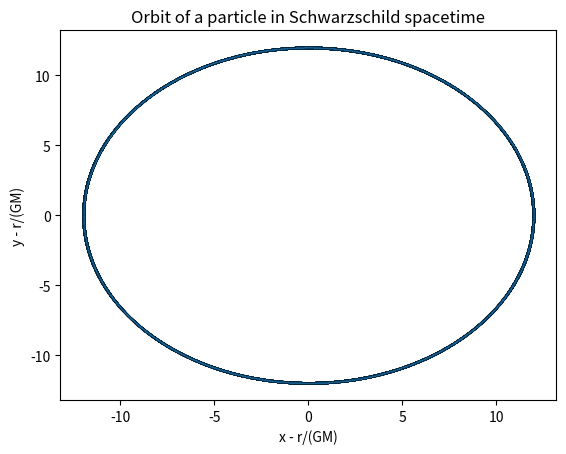

Here is the Python script that generated this plot:
import numpy as np
import matplotlib.pyplot as plt
from scipy.integrate import odeint

# Define physical constants
G = 1               # gravitational constant
c = 1               # speed of light
M = 1               # mass of the black hole
Rs = 2*G*M/c**2     # Schwarzschild radius of the black hole

def geodesic_eq(y, t, m, dt):
    r, phi, tau, r_sc, Phi, taud = y

    taudd = -2*m/(r*(r-2*m))*r_sc*dt
    r_scd = -m*(r-2*m)/r**2 * dt**2 + (r-2*m)*Phi**2+m/(r*(r-2*m))
    Phid = -2/r * r_sc * Phi

    return [r_sc, Phi, taud, r_scd, Phid, taudd]

def geodesic_eq_schwarzschild(y, t, M, dt):
    t, r, phi, td, rd, phid = y
    factor = 1 - 2*M/r
    # Equations of motion
    tdd = -2*M/(r**2*factor) * rd * td
    rdd = -(M/r**2)*factor * td**2 + M/(r**2*factor) * rd**2 + r*factor * phid**2
    phidd = -2/r * rd * phid

    return [td, rd, phid, tdd, rdd, phidd]


# Define initial conditions
r0 = 2*Rs          # initial radius
phi0 = 0           # initial azimuthal angle
# v_r0 = 0.1         # initial radial velocity
# v_phi0 = 2*np.sqrt(3) / 18  # initial azimuthal velocity
v_r0 = 0           # initial radial velocity
v_phi0 = 0.0  # initial azimuthal velocity

# Define time span and initial state vector
N = 100000
T = 1/10*np.sqrt(r0**3 / (G * M))
t = np.linspace(0, T, N)
dt = 1
y0 = [0, r0, phi0, dt, v_r0, v_phi0]

# #################### OLD VALUES ###################
# Define initial conditions
r0 = 6*Rs          # initial radius
phi0 = 0           # initial azimuthal angle
# v_r0 = 0.01           # initial radial velocity
# v_phi0 = 0.1  # initial azimuthal velocity

v_r0 = 0.0           # initial radial velocity
v_phi0 = 2*np.sqrt(3) / 44.4  # initial azimuthal velocity

# Define time span and initial state vector
t = np.linspace(0, 100*np.sqrt(r0**3 / (G * M)), 100000)
dt = 1
y0old = [r0, phi0, 0, v_r0, v_phi0, dt]

# #################### OLD VALUES ###################



# Solve geodesic equation using odeint
# y = odeint(geodesic_eq_schwarzschild, y0, t, args=(M, dt))
y = odeint(geodesic_eq, y0old, t, args=(M, dt))



# Extract positions and plot orbit
x0 = y[:, 0]*np.cos(y[:, 1])
y0 = y[:, 0]*np.sin(y[:, 1])


plt.scatter(x0, y0, linewidths=0.1, edgecolors='k', s=1)
plt.xlabel('x - r/(GM)')
plt.ylabel('y - r/(GM)')
plt.title('Orbit of a particle in Schwarzschild spacetime')
plt.show()




